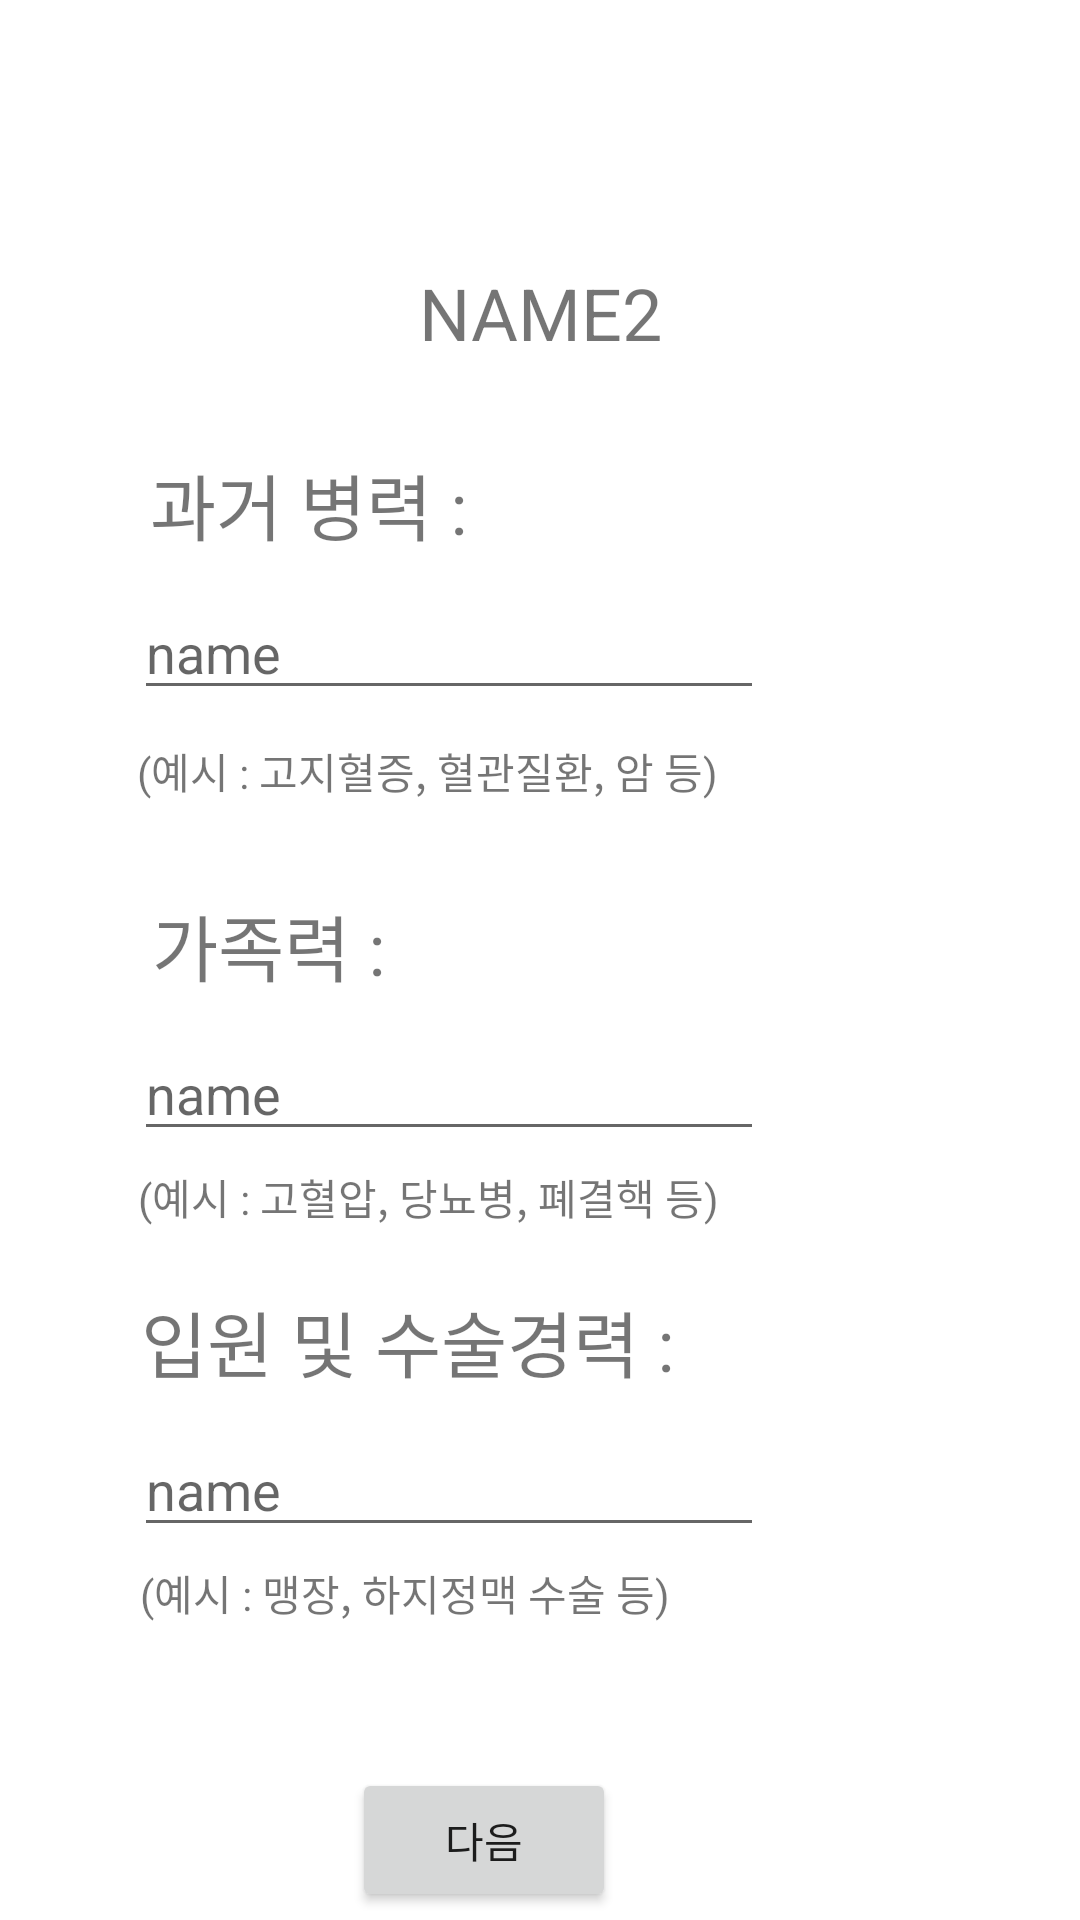

The Android layout XML behind this screen, and the referenced resources:
<!-- AndroidManifest.xml: application theme Theme.TelemedicineApp -->
<!-- res/layout/record_second.xml -->
<?xml version="1.0" encoding="utf-8"?>
<androidx.constraintlayout.widget.ConstraintLayout
    xmlns:android="http://schemas.android.com/apk/res/android"
    xmlns:app="http://schemas.android.com/apk/res-auto"
    xmlns:tools="http://schemas.android.com/tools"
    android:layout_width="match_parent"
    android:layout_height="match_parent">

    <TextView
        android:id="@+id/second_name_text2"
        android:layout_width="wrap_content"
        android:layout_height="wrap_content"
        android:layout_marginStart="8dp"
        android:layout_marginLeft="8dp"
        android:layout_marginTop="88dp"
        android:layout_marginEnd="8dp"
        android:layout_marginRight="8dp"
        android:text="NAME2"
        android:textSize="24sp"
        app:layout_constraintEnd_toEndOf="parent"
        app:layout_constraintStart_toStartOf="parent"
        app:layout_constraintTop_toTopOf="parent" />

    <TextView
        android:id="@+id/past_medical_history_ex2"
        android:layout_width="wrap_content"
        android:layout_height="wrap_content"
        android:layout_marginStart="8dp"
        android:layout_marginLeft="8dp"
        android:layout_marginTop="5dp"
        android:layout_marginEnd="8dp"
        android:layout_marginRight="8dp"
        android:text="(예시 : 고혈압, 당뇨병, 폐결핵 등)"
        app:layout_constraintEnd_toEndOf="parent"
        app:layout_constraintHorizontal_bias="0.252"
        app:layout_constraintStart_toStartOf="parent"
        app:layout_constraintTop_toBottomOf="@+id/family_medical_history_insert2" />

    <EditText
        android:id="@+id/past_medical_history_insert2"
        android:layout_width="wrap_content"
        android:layout_height="wrap_content"
        android:layout_marginStart="8dp"
        android:layout_marginLeft="8dp"
        android:layout_marginTop="10dp"
        android:layout_marginEnd="8dp"
        android:layout_marginRight="8dp"
        android:ems="10"
        android:hint="name"
        android:inputType="textPersonName"
        app:layout_constraintEnd_toEndOf="parent"
        app:layout_constraintHorizontal_bias="0.274"
        app:layout_constraintStart_toStartOf="parent"
        app:layout_constraintTop_toBottomOf="@+id/past_medical_history_text2" />

    <TextView
        android:id="@+id/past_medical_history_text2"
        android:layout_width="wrap_content"
        android:layout_height="wrap_content"
        android:layout_marginStart="8dp"
        android:layout_marginLeft="8dp"
        android:layout_marginTop="30dp"
        android:layout_marginEnd="8dp"
        android:layout_marginRight="8dp"
        android:text="과거 병력 :"
        android:textSize="24sp"
        app:layout_constraintEnd_toEndOf="parent"
        app:layout_constraintHorizontal_bias="0.176"
        app:layout_constraintStart_toStartOf="parent"
        app:layout_constraintTop_toBottomOf="@+id/second_name_text2" />

    <TextView
        android:id="@+id/family_medical_history_ex2"
        android:layout_width="wrap_content"
        android:layout_height="wrap_content"
        android:layout_marginStart="8dp"
        android:layout_marginLeft="8dp"
        android:layout_marginTop="5dp"
        android:layout_marginEnd="8dp"
        android:layout_marginRight="8dp"
        android:text="(예시 : 고지혈증, 혈관질환, 암 등) "
        app:layout_constraintBottom_toBottomOf="parent"
        app:layout_constraintEnd_toEndOf="parent"
        app:layout_constraintHorizontal_bias="0.256"
        app:layout_constraintStart_toStartOf="parent"
        app:layout_constraintTop_toBottomOf="@+id/past_medical_history_insert2"
        app:layout_constraintVertical_bias="0.013" />

    <EditText
        android:id="@+id/family_medical_history_insert2"
        android:layout_width="wrap_content"
        android:layout_height="wrap_content"
        android:layout_marginStart="8dp"
        android:layout_marginLeft="8dp"
        android:layout_marginTop="10dp"
        android:layout_marginEnd="8dp"
        android:layout_marginRight="8dp"
        android:ems="10"
        android:hint="name"
        android:inputType="textPersonName"
        app:layout_constraintEnd_toEndOf="parent"
        app:layout_constraintHorizontal_bias="0.274"
        app:layout_constraintStart_toStartOf="parent"
        app:layout_constraintTop_toBottomOf="@+id/family_medical_history_text2" />

    <TextView
        android:id="@+id/family_medical_history_text2"
        android:layout_width="wrap_content"
        android:layout_height="wrap_content"
        android:layout_marginStart="8dp"
        android:layout_marginLeft="8dp"
        android:layout_marginTop="30dp"
        android:layout_marginEnd="8dp"
        android:layout_marginRight="8dp"
        android:text="가족력 :"
        android:textSize="24sp"
        app:layout_constraintEnd_toEndOf="parent"
        app:layout_constraintHorizontal_bias="0.16"
        app:layout_constraintStart_toStartOf="parent"
        app:layout_constraintTop_toBottomOf="@+id/family_medical_history_ex2" />

    <EditText
        android:id="@+id/surgical_history_insert2"
        android:layout_width="wrap_content"
        android:layout_height="wrap_content"
        android:layout_marginStart="8dp"
        android:layout_marginLeft="8dp"
        android:layout_marginTop="10dp"
        android:layout_marginEnd="8dp"
        android:layout_marginRight="8dp"
        android:ems="10"
        android:hint="name"
        android:inputType="textPersonName"
        app:layout_constraintBottom_toBottomOf="parent"
        app:layout_constraintEnd_toEndOf="parent"
        app:layout_constraintHorizontal_bias="0.274"
        app:layout_constraintStart_toStartOf="parent"
        app:layout_constraintTop_toBottomOf="@+id/surgical_history_text2"
        app:layout_constraintVertical_bias="0.0" />

    <TextView
        android:id="@+id/surgical_history_ex2"
        android:layout_width="wrap_content"
        android:layout_height="wrap_content"
        android:layout_marginStart="8dp"
        android:layout_marginLeft="8dp"
        android:layout_marginTop="5dp"
        android:layout_marginEnd="8dp"
        android:layout_marginRight="8dp"
        android:text="(예시 : 맹장, 하지정맥 수술 등) "
        app:layout_constraintEnd_toEndOf="parent"
        app:layout_constraintHorizontal_bias="0.236"
        app:layout_constraintStart_toStartOf="parent"
        app:layout_constraintTop_toBottomOf="@+id/surgical_history_insert2" />

    <TextView
        android:id="@+id/surgical_history_text2"
        android:layout_width="wrap_content"
        android:layout_height="wrap_content"
        android:layout_marginStart="8dp"
        android:layout_marginLeft="8dp"
        android:layout_marginTop="20dp"
        android:layout_marginEnd="8dp"
        android:layout_marginRight="8dp"
        android:text="입원 및 수술경력 :"
        android:textSize="24sp"
        app:layout_constraintEnd_toEndOf="parent"
        app:layout_constraintHorizontal_bias="0.235"
        app:layout_constraintStart_toStartOf="parent"
        app:layout_constraintTop_toBottomOf="@+id/past_medical_history_ex2" />

    <Button
        android:id="@+id/second_next"
        android:layout_width="wrap_content"
        android:layout_height="wrap_content"
        android:layout_marginStart="8dp"
        android:layout_marginLeft="8dp"
        android:layout_marginTop="48dp"
        android:layout_marginEnd="8dp"
        android:layout_marginRight="8dp"
        android:text="다음"
        app:layout_constraintEnd_toEndOf="parent"
        app:layout_constraintHorizontal_bias="0.427"
        app:layout_constraintStart_toStartOf="parent"
        app:layout_constraintTop_toBottomOf="@+id/surgical_history_ex2" />
</androidx.constraintlayout.widget.ConstraintLayout>
<!-- resources referenced by this layout -->
<resources>
  <style name="Theme.TelemedicineApp" parent="Theme.MaterialComponents.DayNight.DarkActionBar">
          
          <item name="colorPrimary">@color/purple_500</item>
          <item name="colorPrimaryVariant">@color/purple_700</item>
          <item name="colorOnPrimary">@color/white</item>
          
          <item name="colorSecondary">@color/teal_200</item>
          <item name="colorSecondaryVariant">@color/teal_700</item>
          <item name="colorOnSecondary">@color/black</item>
          
          <item name="android:statusBarColor" tools:targetApi="l">?attr/colorPrimaryVariant</item>
          
      </style>
  <color name="purple_500">#FF6200EE</color>
  <color name="purple_700">#FF3700B3</color>
  <color name="white">#FFFFFFFF</color>
  <color name="teal_200">#FF03DAC5</color>
  <color name="teal_700">#FF018786</color>
  <color name="black">#FF000000</color>
</resources>
